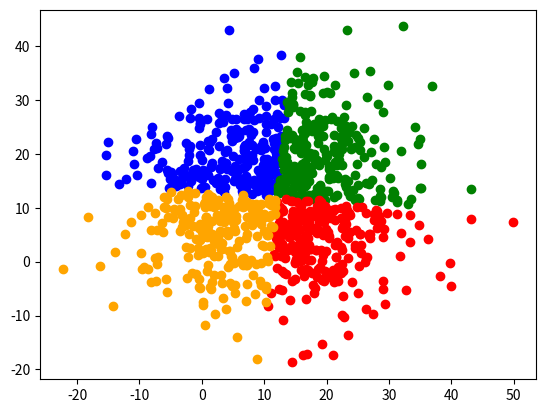

The matplotlib source for this figure:
import numpy as np
import matplotlib.pyplot as plt


def normal(x):
	return np.array([-x[1],x[0]])

n=1000
x,y=12,12
o=np.array([12,12])

X=np.random.normal(x,10,n)
Y=np.random.normal(y,10,n)
XY=np.array(list(zip(X,Y)))

a=normal(o-np.array([np.mean(X),np.mean(Y)]))
b = normal(a)

A=list(filter(lambda x: a.dot(x)>=a.dot(o) and b.dot(x)>=b.dot(o) ,XY))
B=list(filter(lambda x: a.dot(x)>=a.dot(o) and b.dot(x)<=b.dot(o) ,XY))
C=list(filter(lambda x: a.dot(x)<=a.dot(o) and b.dot(x)<=b.dot(o) ,XY))
D=list(filter(lambda x: a.dot(x)<=a.dot(o) and b.dot(x)>=b.dot(o) ,XY))

plt.scatter([i[0] for i in A],[i[1] for i in A], c='blue')
plt.scatter([i[0] for i in B],[i[1] for i in B], c='green')
plt.scatter([i[0] for i in C],[i[1] for i in C], c='r')
plt.scatter([i[0] for i in D],[i[1] for i in D], c='orange')
plt.show()











